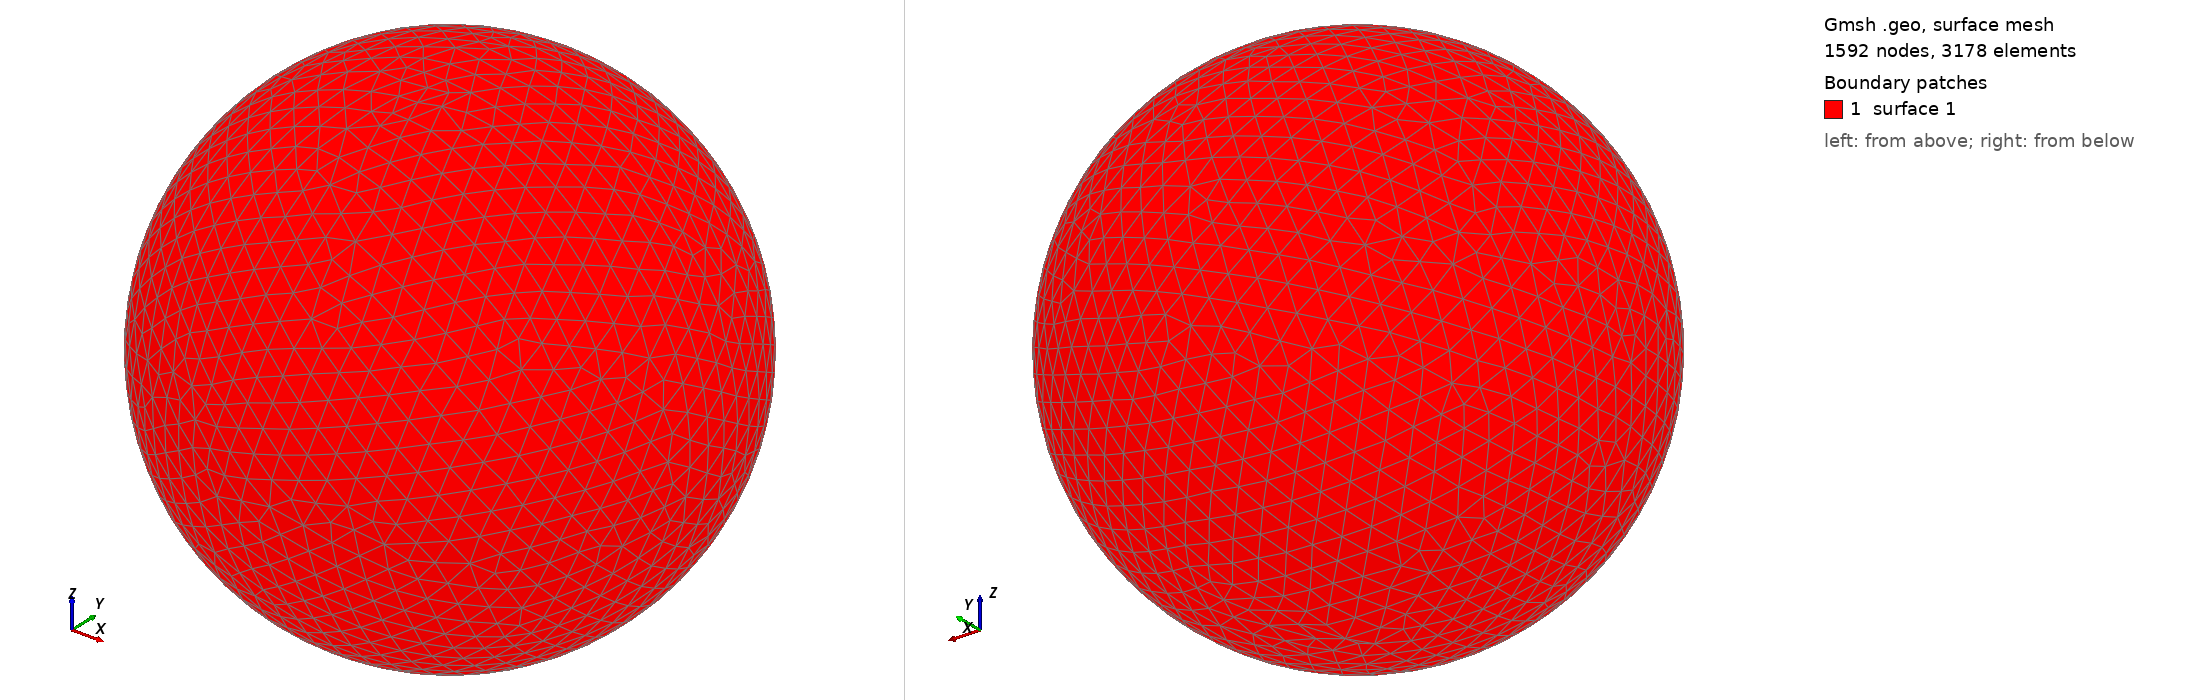

Gmsh geometry script, surface-meshed: 1592 nodes, 3178 surface elements. Boundary patches (legend numbers): 1 surface 1. Left view from above one corner, right view from below the opposite corner. The script declares no physical surfaces, so the legend lists its geometric surfaces. The drawing asked Gmsh for element sizes between 1% and 20% of the model's largest extent; the script's own settings can give other sizes.

=== shot2332.geo (drawn) ===
SetFactory("OpenCASCADE");
Point(1) = {0,0,0,0};
Sphere(1) = {0,0,0,0.39790000};
MeshSize{ PointsOf{ Surface{:}; } } = 0.039790000;
Mesh.ElementOrder=1;
Mesh.Format=39;
